Photos from the image-classification dataset "run_images" in the GitHub repository EunBunny2/2020_AL_Application. Its 2 classes are: cat, dog.

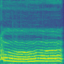
Label: dog

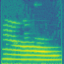
Label: cat

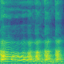
Label: dog

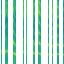
Label: cat
